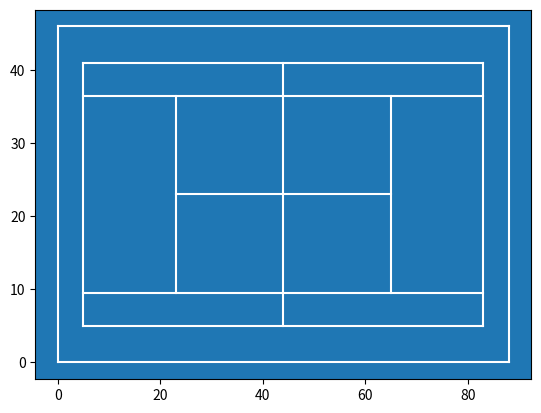

Python code for this plot:
import matplotlib.pyplot as plt

#background color
plt.rcParams['axes.facecolor']='tab:blue'

#out side of court
plt.plot([0,0],[0,46],color="white")
plt.plot([0,88],[46,46],color="white")
plt.plot([88,88],[46,0],color="white")
plt.plot([0,88],[0,0],color="white")

#court

plt.plot([5,5],[5,41], color="white")
plt.plot([5,83],[41,41], color="white")
plt.plot([5,83],[5,5], color="white")
plt.plot([83,83],[5,41], color="white")

plt.plot([5,83],[36.5,36.5], color="white")
plt.plot([5,83],[9.5,9.5], color="white")
plt.plot([23,23],[9.5,36.5], color="white")
plt.plot([65,65],[9.5,36.5], color="white")

plt.plot([23,65],[23,23], color="white")
plt.plot([44,44],[5,41], color="white")
plt.savefig("Assignment2.png")
plt.show()
